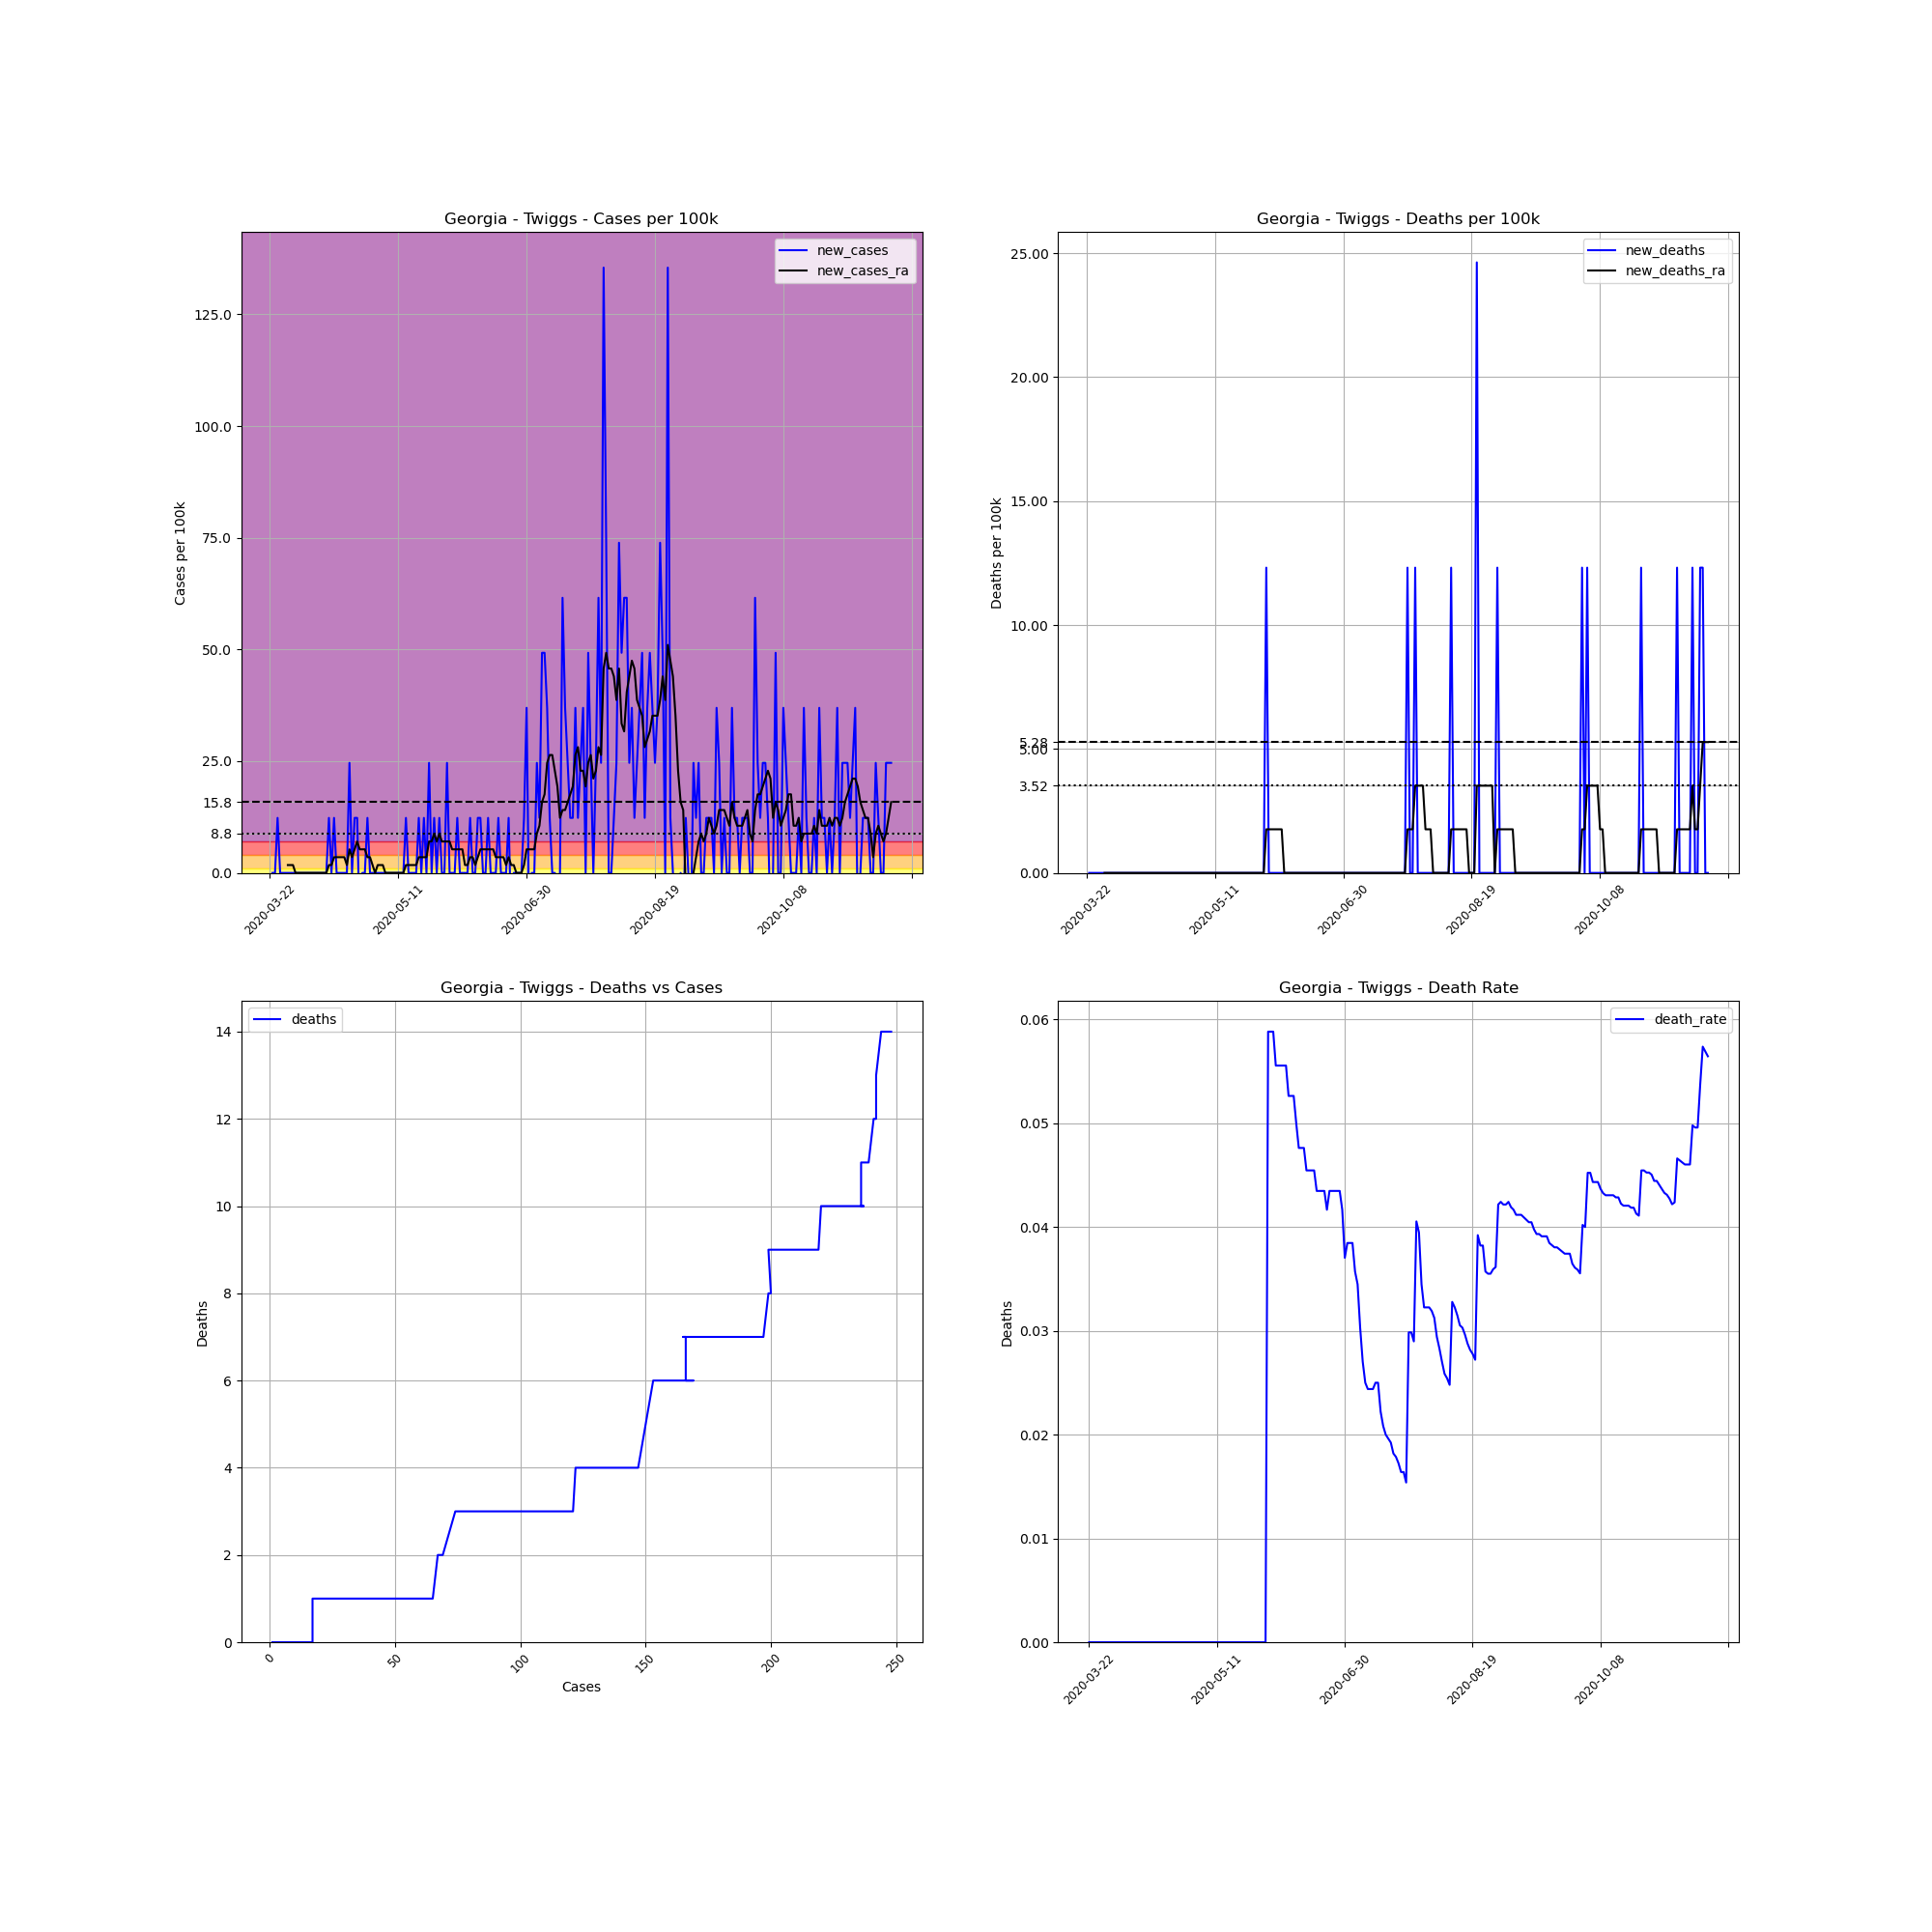

Data behind this chart, as committed beside it:
, date, county, state, fips, cases, deaths, COUNTY, STNAME, CTYNAME, POPESTIMATE2019, cases_per_100k, deaths_per_100k, death_rate, new_cases, new_deaths, new_cases_ra, new_deaths_ra
256314, 2020-03-22, Twiggs, Georgia, 13289, 1, 0, 289, Georgia, Twiggs, 8120, 12.32, 0.0, 0.0, , , , 
256315, 2020-03-23, Twiggs, Georgia, 13289, 1, 0, 289, Georgia, Twiggs, 8120, 12.32, 0.0, 0.0, 0.0, 0.0, , 
256316, 2020-03-24, Twiggs, Georgia, 13289, 1, 0, 289, Georgia, Twiggs, 8120, 12.32, 0.0, 0.0, 0.0, 0.0, , 
256317, 2020-03-25, Twiggs, Georgia, 13289, 2, 0, 289, Georgia, Twiggs, 8120, 24.63, 0.0, 0.0, 12.32, 0.0, , 
256318, 2020-03-26, Twiggs, Georgia, 13289, 2, 0, 289, Georgia, Twiggs, 8120, 24.63, 0.0, 0.0, 0.0, 0.0, , 
256319, 2020-03-27, Twiggs, Georgia, 13289, 2, 0, 289, Georgia, Twiggs, 8120, 24.63, 0.0, 0.0, 0.0, 0.0, , 
256320, 2020-03-28, Twiggs, Georgia, 13289, 2, 0, 289, Georgia, Twiggs, 8120, 24.63, 0.0, 0.0, 0.0, 0.0, , 
256321, 2020-03-29, Twiggs, Georgia, 13289, 2, 0, 289, Georgia, Twiggs, 8120, 24.63, 0.0, 0.0, 0.0, 0.0, 1.759, 0.0
256322, 2020-03-30, Twiggs, Georgia, 13289, 2, 0, 289, Georgia, Twiggs, 8120, 24.63, 0.0, 0.0, 0.0, 0.0, 1.759, 0.0
256323, 2020-03-31, Twiggs, Georgia, 13289, 2, 0, 289, Georgia, Twiggs, 8120, 24.63, 0.0, 0.0, 0.0, 0.0, 1.759, 0.0
256324, 2020-04-01, Twiggs, Georgia, 13289, 2, 0, 289, Georgia, Twiggs, 8120, 24.63, 0.0, 0.0, 0.0, 0.0, 0.0, 0.0
256325, 2020-04-02, Twiggs, Georgia, 13289, 2, 0, 289, Georgia, Twiggs, 8120, 24.63, 0.0, 0.0, 0.0, 0.0, 0.0, 0.0
256326, 2020-04-03, Twiggs, Georgia, 13289, 2, 0, 289, Georgia, Twiggs, 8120, 24.63, 0.0, 0.0, 0.0, 0.0, 0.0, 0.0
256327, 2020-04-04, Twiggs, Georgia, 13289, 2, 0, 289, Georgia, Twiggs, 8120, 24.63, 0.0, 0.0, 0.0, 0.0, 0.0, 0.0
256328, 2020-04-05, Twiggs, Georgia, 13289, 2, 0, 289, Georgia, Twiggs, 8120, 24.63, 0.0, 0.0, 0.0, 0.0, 0.0, 0.0
256329, 2020-04-06, Twiggs, Georgia, 13289, 2, 0, 289, Georgia, Twiggs, 8120, 24.63, 0.0, 0.0, 0.0, 0.0, 0.0, 0.0
256330, 2020-04-07, Twiggs, Georgia, 13289, 2, 0, 289, Georgia, Twiggs, 8120, 24.63, 0.0, 0.0, 0.0, 0.0, 0.0, 0.0
256331, 2020-04-08, Twiggs, Georgia, 13289, 2, 0, 289, Georgia, Twiggs, 8120, 24.63, 0.0, 0.0, 0.0, 0.0, 0.0, 0.0
256332, 2020-04-09, Twiggs, Georgia, 13289, 2, 0, 289, Georgia, Twiggs, 8120, 24.63, 0.0, 0.0, 0.0, 0.0, 0.0, 0.0
256333, 2020-04-10, Twiggs, Georgia, 13289, 2, 0, 289, Georgia, Twiggs, 8120, 24.63, 0.0, 0.0, 0.0, 0.0, 0.0, 0.0
256334, 2020-04-11, Twiggs, Georgia, 13289, 2, 0, 289, Georgia, Twiggs, 8120, 24.63, 0.0, 0.0, 0.0, 0.0, 0.0, 0.0
256335, 2020-04-12, Twiggs, Georgia, 13289, 2, 0, 289, Georgia, Twiggs, 8120, 24.63, 0.0, 0.0, 0.0, 0.0, 0.0, 0.0
256336, 2020-04-13, Twiggs, Georgia, 13289, 2, 0, 289, Georgia, Twiggs, 8120, 24.63, 0.0, 0.0, 0.0, 0.0, 0.0, 0.0
256337, 2020-04-14, Twiggs, Georgia, 13289, 3, 0, 289, Georgia, Twiggs, 8120, 36.95, 0.0, 0.0, 12.32, 0.0, 1.759, 0.0
256338, 2020-04-15, Twiggs, Georgia, 13289, 3, 0, 289, Georgia, Twiggs, 8120, 36.95, 0.0, 0.0, 0.0, 0.0, 1.759, 0.0
256339, 2020-04-16, Twiggs, Georgia, 13289, 4, 0, 289, Georgia, Twiggs, 8120, 49.26, 0.0, 0.0, 12.32, 0.0, 3.519, 0.0
256340, 2020-04-17, Twiggs, Georgia, 13289, 4, 0, 289, Georgia, Twiggs, 8120, 49.26, 0.0, 0.0, 0.0, 0.0, 3.519, 0.0
256341, 2020-04-18, Twiggs, Georgia, 13289, 4, 0, 289, Georgia, Twiggs, 8120, 49.26, 0.0, 0.0, 0.0, 0.0, 3.519, 0.0
256342, 2020-04-19, Twiggs, Georgia, 13289, 4, 0, 289, Georgia, Twiggs, 8120, 49.26, 0.0, 0.0, 0.0, 0.0, 3.519, 0.0
256343, 2020-04-20, Twiggs, Georgia, 13289, 4, 0, 289, Georgia, Twiggs, 8120, 49.26, 0.0, 0.0, 0.0, 0.0, 3.519, 0.0
256344, 2020-04-21, Twiggs, Georgia, 13289, 4, 0, 289, Georgia, Twiggs, 8120, 49.26, 0.0, 0.0, 0.0, 0.0, 1.759, 0.0
256345, 2020-04-22, Twiggs, Georgia, 13289, 6, 0, 289, Georgia, Twiggs, 8120, 73.89, 0.0, 0.0, 24.63, 0.0, 5.278, 0.0
256346, 2020-04-23, Twiggs, Georgia, 13289, 6, 0, 289, Georgia, Twiggs, 8120, 73.89, 0.0, 0.0, 0.0, 0.0, 3.519, 0.0
256347, 2020-04-24, Twiggs, Georgia, 13289, 7, 0, 289, Georgia, Twiggs, 8120, 86.21, 0.0, 0.0, 12.32, 0.0, 5.278, 0.0
256348, 2020-04-25, Twiggs, Georgia, 13289, 8, 0, 289, Georgia, Twiggs, 8120, 98.52, 0.0, 0.0, 12.32, 0.0, 7.037, 0.0
256349, 2020-04-26, Twiggs, Georgia, 13289, 7, 0, 289, Georgia, Twiggs, 8120, 86.21, 0.0, 0.0, -12.32, 0.0, 5.278, 0.0
256350, 2020-04-27, Twiggs, Georgia, 13289, 7, 0, 289, Georgia, Twiggs, 8120, 86.21, 0.0, 0.0, 0.0, 0.0, 5.278, 0.0
256351, 2020-04-28, Twiggs, Georgia, 13289, 7, 0, 289, Georgia, Twiggs, 8120, 86.21, 0.0, 0.0, 0.0, 0.0, 5.278, 0.0
256352, 2020-04-29, Twiggs, Georgia, 13289, 8, 0, 289, Georgia, Twiggs, 8120, 98.52, 0.0, 0.0, 12.32, 0.0, 3.519, 0.0
256353, 2020-04-30, Twiggs, Georgia, 13289, 8, 0, 289, Georgia, Twiggs, 8120, 98.52, 0.0, 0.0, 0.0, 0.0, 3.519, 0.0
256354, 2020-05-01, Twiggs, Georgia, 13289, 8, 0, 289, Georgia, Twiggs, 8120, 98.52, 0.0, 0.0, 0.0, 0.0, 1.759, 0.0
256355, 2020-05-02, Twiggs, Georgia, 13289, 8, 0, 289, Georgia, Twiggs, 8120, 98.52, 0.0, 0.0, 0.0, 0.0, 0.0, 0.0
256356, 2020-05-03, Twiggs, Georgia, 13289, 8, 0, 289, Georgia, Twiggs, 8120, 98.52, 0.0, 0.0, 0.0, 0.0, 1.759, 0.0
256357, 2020-05-04, Twiggs, Georgia, 13289, 8, 0, 289, Georgia, Twiggs, 8120, 98.52, 0.0, 0.0, 0.0, 0.0, 1.759, 0.0
256358, 2020-05-05, Twiggs, Georgia, 13289, 8, 0, 289, Georgia, Twiggs, 8120, 98.52, 0.0, 0.0, 0.0, 0.0, 1.759, 0.0
256359, 2020-05-06, Twiggs, Georgia, 13289, 8, 0, 289, Georgia, Twiggs, 8120, 98.52, 0.0, 0.0, 0.0, 0.0, 0.0, 0.0
256360, 2020-05-07, Twiggs, Georgia, 13289, 8, 0, 289, Georgia, Twiggs, 8120, 98.52, 0.0, 0.0, 0.0, 0.0, 0.0, 0.0
256361, 2020-05-08, Twiggs, Georgia, 13289, 8, 0, 289, Georgia, Twiggs, 8120, 98.52, 0.0, 0.0, 0.0, 0.0, 0.0, 0.0
256362, 2020-05-09, Twiggs, Georgia, 13289, 8, 0, 289, Georgia, Twiggs, 8120, 98.52, 0.0, 0.0, 0.0, 0.0, 0.0, 0.0
256363, 2020-05-10, Twiggs, Georgia, 13289, 8, 0, 289, Georgia, Twiggs, 8120, 98.52, 0.0, 0.0, 0.0, 0.0, 0.0, 0.0
256364, 2020-05-11, Twiggs, Georgia, 13289, 8, 0, 289, Georgia, Twiggs, 8120, 98.52, 0.0, 0.0, 0.0, 0.0, 0.0, 0.0
256365, 2020-05-12, Twiggs, Georgia, 13289, 8, 0, 289, Georgia, Twiggs, 8120, 98.52, 0.0, 0.0, 0.0, 0.0, 0.0, 0.0
256366, 2020-05-13, Twiggs, Georgia, 13289, 8, 0, 289, Georgia, Twiggs, 8120, 98.52, 0.0, 0.0, 0.0, 0.0, 0.0, 0.0
256367, 2020-05-14, Twiggs, Georgia, 13289, 9, 0, 289, Georgia, Twiggs, 8120, 110.8, 0.0, 0.0, 12.32, 0.0, 1.759, 0.0
256368, 2020-05-15, Twiggs, Georgia, 13289, 9, 0, 289, Georgia, Twiggs, 8120, 110.8, 0.0, 0.0, 0.0, 0.0, 1.759, 0.0
256369, 2020-05-16, Twiggs, Georgia, 13289, 9, 0, 289, Georgia, Twiggs, 8120, 110.8, 0.0, 0.0, 0.0, 0.0, 1.759, 0.0
256370, 2020-05-17, Twiggs, Georgia, 13289, 9, 0, 289, Georgia, Twiggs, 8120, 110.8, 0.0, 0.0, 0.0, 0.0, 1.759, 0.0
256371, 2020-05-18, Twiggs, Georgia, 13289, 9, 0, 289, Georgia, Twiggs, 8120, 110.8, 0.0, 0.0, 0.0, 0.0, 1.759, 0.0
256372, 2020-05-19, Twiggs, Georgia, 13289, 10, 0, 289, Georgia, Twiggs, 8120, 123.2, 0.0, 0.0, 12.32, 0.0, 3.519, 0.0
256373, 2020-05-20, Twiggs, Georgia, 13289, 10, 0, 289, Georgia, Twiggs, 8120, 123.2, 0.0, 0.0, 0.0, 0.0, 3.519, 0.0
... 183 more rows
